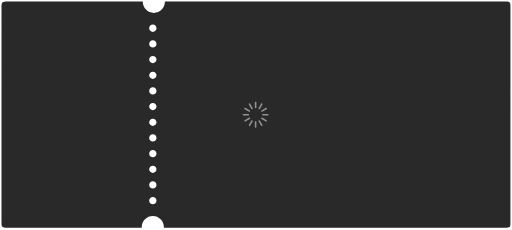
t = 0.00 s
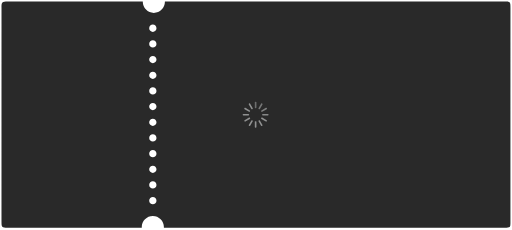
t = 0.33 s
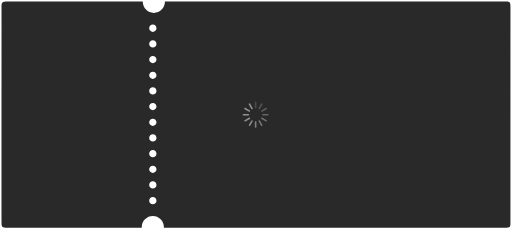
t = 0.67 s
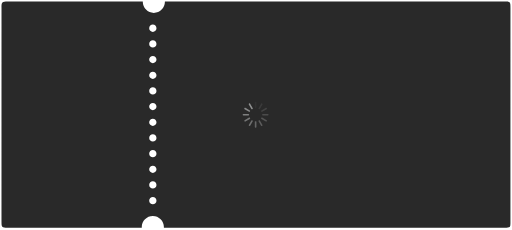
t = 0.92 s
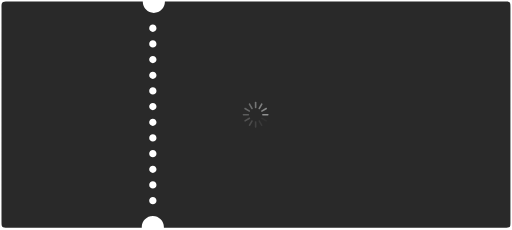
t = 1.25 s
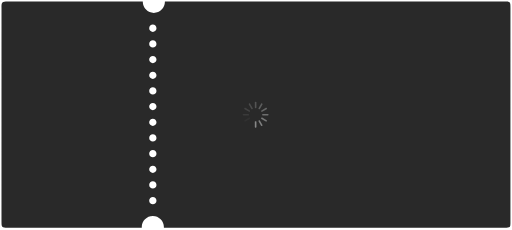
t = 1.58 s

The animated SVG that drew these frames (rendered in a browser with its animation timeline set to each time). Animation: 12 SMIL elements (animate=12); one cycle of 1.92 s, repeats indefinitely.

<?xml version="1.0" encoding="utf-8"?>
<!-- Generator: Adobe Illustrator 16.0.0, SVG Export Plug-In . SVG Version: 6.00 Build 0)  -->
<!DOCTYPE svg PUBLIC "-//W3C//DTD SVG 1.1//EN" "http://www.w3.org/Graphics/SVG/1.1/DTD/svg11.dtd">
<svg version="1.1" id="Layer_1" xmlns="http://www.w3.org/2000/svg" xmlns:xlink="http://www.w3.org/1999/xlink" x="0px" y="0px"
	 width="679px" height="305px" viewBox="0 0 679 305" enable-background="new 0 0 679 305" xml:space="preserve">
<path fill="#292929" d="M668.625,2.112C519.844,2.108,371.062,2.109,222.281,2.109c-0.312,0-1.645,0-3.606,0
	c0.002,0.104,0.017,0.204,0.017,0.31c0,8.1-6.564,14.666-14.667,14.666c-8.101,0-14.667-6.566-14.667-14.666
	c0-0.104,0.014-0.205,0.017-0.309c-2.301,0-3.854,0-4.146,0c-58.312,0-116.625-0.003-174.938,0.003
	c-7.669,0.001-8.286,0.618-8.286,8.22C2,104.968,2,199.601,2.004,294.233c0,7.479,0.353,7.828,7.979,7.83
	c58.312,0.004,116.625,0.002,174.938,0.002c1.062,0,2.115,0,3.149,0c-0.021-0.332-0.05-0.662-0.05-1
	c0-8.101,6.565-14.666,14.667-14.666c8.103,0,14.667,6.565,14.667,14.666c0,0.338-0.027,0.668-0.051,1c1.507,0,3.107,0,4.715,0
	c149.115,0,298.23,0,447.343-0.004c7.447,0,7.592-0.147,7.592-7.56c0.005-94.633,0.005-189.269,0.003-283.901
	C676.954,2.318,676.76,2.112,668.625,2.112z M202.689,270.906c-2.669,0-4.833-2.164-4.833-4.832c0-2.67,2.164-4.834,4.833-4.834
	s4.833,2.164,4.833,4.834C207.522,268.742,205.358,270.906,202.689,270.906z M202.689,250.125c-2.669,0-4.833-2.164-4.833-4.832
	c0-2.67,2.164-4.834,4.833-4.834s4.833,2.164,4.833,4.834C207.522,247.961,205.358,250.125,202.689,250.125z M202.689,229.342
	c-2.669,0-4.833-2.164-4.833-4.832c0-2.67,2.164-4.834,4.833-4.834s4.833,2.164,4.833,4.834
	C207.522,227.178,205.357,229.342,202.689,229.342z M202.689,208.561c-2.669,0-4.833-2.164-4.833-4.832
	c-0.001-2.67,2.163-4.834,4.833-4.834c2.669,0,4.833,2.164,4.833,4.834C207.522,206.396,205.358,208.561,202.689,208.561z
	 M202.689,187.777c-2.669,0-4.833-2.164-4.833-4.832c0-2.67,2.164-4.834,4.833-4.834s4.833,2.164,4.833,4.834
	C207.522,185.613,205.358,187.777,202.689,187.777z M202.689,166.996c-2.669,0-4.833-2.164-4.833-4.832
	c0-2.67,2.164-4.834,4.833-4.834s4.833,2.164,4.833,4.834C207.522,164.832,205.358,166.996,202.689,166.996z M202.689,146.213
	c-2.669,0-4.833-2.164-4.833-4.832c0-2.67,2.164-4.834,4.833-4.834s4.833,2.164,4.833,4.834
	C207.522,144.049,205.357,146.213,202.689,146.213z M202.689,125.432c-2.669,0-4.833-2.164-4.833-4.832
	c-0.001-2.67,2.163-4.834,4.833-4.834c2.669,0,4.833,2.164,4.833,4.834C207.522,123.268,205.358,125.432,202.689,125.432z
	 M202.689,104.649c-2.669,0-4.833-2.164-4.833-4.832c0-2.67,2.164-4.834,4.833-4.834s4.833,2.164,4.833,4.834
	C207.522,102.485,205.357,104.649,202.689,104.649z M202.689,83.867c-2.669,0-4.833-2.164-4.833-4.832
	c-0.001-2.67,2.163-4.834,4.833-4.834c2.669,0,4.833,2.164,4.833,4.834C207.522,81.703,205.358,83.867,202.689,83.867z
	 M202.689,63.085c-2.669,0-4.833-2.164-4.833-4.832c0-2.67,2.164-4.834,4.833-4.834s4.833,2.164,4.833,4.834
	C207.522,60.921,205.358,63.085,202.689,63.085z M202.689,42.303c-2.669,0-4.833-2.164-4.833-4.833
	c-0.001-2.669,2.164-4.833,4.833-4.833s4.833,2.164,4.833,4.833C207.522,40.14,205.358,42.303,202.689,42.303z"/>
<rect x="317.536" y="130.646" fill="none" width="42.928" height="42.928"/>
<path fill="#909191" d="M338.785,134.938h0.429c0.474,0,0.859,0.385,0.859,0.859v6.868c0,0.474-0.386,0.859-0.859,0.859h-0.429
	c-0.475,0-0.858-0.385-0.858-0.859v-6.868C337.927,135.322,338.312,134.938,338.785,134.938z">
<animate  fill="remove" restart="always" calcMode="linear" additive="replace" attributeName="opacity" from="1" to="0" dur="1s" begin="0s" repeatCount="indefinite" accumulate="none">
		</animate>
</path>
<path fill="#909191" d="M347.399,137.131l0.372,0.215c0.411,0.237,0.551,0.762,0.314,1.173l-3.436,5.948
	c-0.236,0.411-0.762,0.552-1.173,0.314l-0.371-0.214c-0.411-0.237-0.552-0.762-0.313-1.173l3.434-5.948
	C346.464,137.035,346.989,136.895,347.399,137.131z">
<animate  fill="remove" restart="always" calcMode="linear" additive="replace" attributeName="opacity" from="1" to="0" dur="1s" begin="0.08333333333333333s" repeatCount="indefinite" accumulate="none">
		</animate>
</path>
<path fill="#909191" d="M353.764,143.338l0.214,0.372c0.237,0.411,0.098,0.936-0.312,1.173l-5.948,3.434
	c-0.411,0.237-0.937,0.097-1.174-0.314l-0.214-0.372c-0.237-0.411-0.098-0.936,0.313-1.173l5.948-3.435
	C353.001,142.786,353.526,142.927,353.764,143.338z">
<animate  fill="remove" restart="always" calcMode="linear" additive="replace" attributeName="opacity" from="1" to="0" dur="1s" begin="0.16666666666666666s" repeatCount="indefinite" accumulate="none">
		</animate>
</path>
<path fill="#909191" d="M356.171,151.895v0.429c0,0.474-0.384,0.859-0.858,0.859h-6.868c-0.475,0-0.857-0.385-0.857-0.859v-0.429
	c0-0.474,0.384-0.858,0.857-0.858h6.868C355.787,151.036,356.171,151.42,356.171,151.895z">
<animate  fill="remove" restart="always" calcMode="linear" additive="replace" attributeName="opacity" from="1" to="0" dur="1s" begin="0.25s" repeatCount="indefinite" accumulate="none">
		</animate>
</path>
<path fill="#909191" d="M353.978,160.508l-0.214,0.373c-0.237,0.41-0.763,0.551-1.173,0.313l-5.948-3.435
	c-0.411-0.237-0.552-0.762-0.313-1.174l0.214-0.371c0.237-0.41,0.763-0.551,1.174-0.313l5.948,3.435
	C354.074,159.573,354.215,160.099,353.978,160.508z">
<animate  fill="remove" restart="always" calcMode="linear" additive="replace" attributeName="opacity" from="1" to="0" dur="1s" begin="0.3333333333333333s" repeatCount="indefinite" accumulate="none">
		</animate>
</path>
<path fill="#909191" d="M347.771,166.873l-0.372,0.215c-0.41,0.236-0.936,0.097-1.173-0.313l-3.434-5.948
	c-0.237-0.41-0.098-0.937,0.313-1.174l0.371-0.214c0.411-0.237,0.937-0.097,1.173,0.313l3.436,5.948
	C348.322,166.11,348.183,166.635,347.771,166.873z">
<animate  fill="remove" restart="always" calcMode="linear" additive="replace" attributeName="opacity" from="1" to="0" dur="1s" begin="0.4166666666666667s" repeatCount="indefinite" accumulate="none">
		</animate>
</path>
<path fill="#909191" d="M339.214,169.28h-0.429c-0.475,0-0.858-0.384-0.858-0.858v-6.867c0-0.476,0.385-0.858,0.858-0.858h0.429
	c0.474,0,0.859,0.384,0.859,0.858v6.867C340.073,168.896,339.688,169.28,339.214,169.28z">
<animate  fill="remove" restart="always" calcMode="linear" additive="replace" attributeName="opacity" from="1" to="0" dur="1s" begin="0.5s" repeatCount="indefinite" accumulate="none">
		</animate>
</path>
<path fill="#909191" d="M330.6,167.088l-0.372-0.215c-0.411-0.236-0.551-0.763-0.313-1.173l3.435-5.948
	c0.237-0.41,0.762-0.552,1.173-0.313l0.372,0.214c0.411,0.237,0.551,0.764,0.314,1.174l-3.436,5.948
	C331.536,167.184,331.011,167.324,330.6,167.088z">
<animate  fill="remove" restart="always" calcMode="linear" additive="replace" attributeName="opacity" from="1" to="0" dur="1s" begin="0.5833333333333334s" repeatCount="indefinite" accumulate="none">
		</animate>
</path>
<path fill="#909191" d="M324.237,160.881l-0.215-0.373c-0.236-0.409-0.096-0.936,0.314-1.172l5.948-3.435
	c0.41-0.237,0.936-0.097,1.173,0.313l0.214,0.371c0.237,0.412,0.097,0.937-0.314,1.174l-5.947,3.435
	C324.999,161.432,324.474,161.293,324.237,160.881z">
<animate  fill="remove" restart="always" calcMode="linear" additive="replace" attributeName="opacity" from="1" to="0" dur="1s" begin="0.6666666666666666s" repeatCount="indefinite" accumulate="none">
		</animate>
</path>
<path fill="#909191" d="M321.829,152.323v-0.429c0-0.474,0.385-0.858,0.858-0.858h6.868c0.474,0,0.859,0.384,0.859,0.858v0.429
	c0,0.474-0.386,0.859-0.859,0.859h-6.868C322.213,153.183,321.829,152.797,321.829,152.323z">
<animate  fill="remove" restart="always" calcMode="linear" additive="replace" attributeName="opacity" from="1" to="0" dur="1s" begin="0.75s" repeatCount="indefinite" accumulate="none">
		</animate>
</path>
<path fill="#909191" d="M324.022,143.709l0.215-0.372c0.237-0.411,0.763-0.551,1.174-0.314l5.947,3.435
	c0.411,0.237,0.553,0.762,0.314,1.173l-0.214,0.372c-0.237,0.411-0.763,0.551-1.173,0.314l-5.948-3.434
	C323.926,144.646,323.785,144.12,324.022,143.709z">
<animate  fill="remove" restart="always" calcMode="linear" additive="replace" attributeName="opacity" from="1" to="0" dur="1s" begin="0.8333333333333334s" repeatCount="indefinite" accumulate="none">
		</animate>
</path>
<path fill="#909191" d="M330.229,137.346l0.372-0.215c0.411-0.237,0.937-0.096,1.173,0.314l3.436,5.948
	c0.236,0.411,0.096,0.936-0.314,1.173l-0.372,0.214c-0.411,0.237-0.936,0.097-1.173-0.314l-3.435-5.948
	C329.677,138.108,329.818,137.583,330.229,137.346z">
<animate  fill="remove" restart="always" calcMode="linear" additive="replace" attributeName="opacity" from="1" to="0" dur="1s" begin="0.9166666666666666s" repeatCount="indefinite" accumulate="none">
		</animate>
</path>
<rect x="0" y="0" fill="none" width="679" height="305"/>
</svg>
